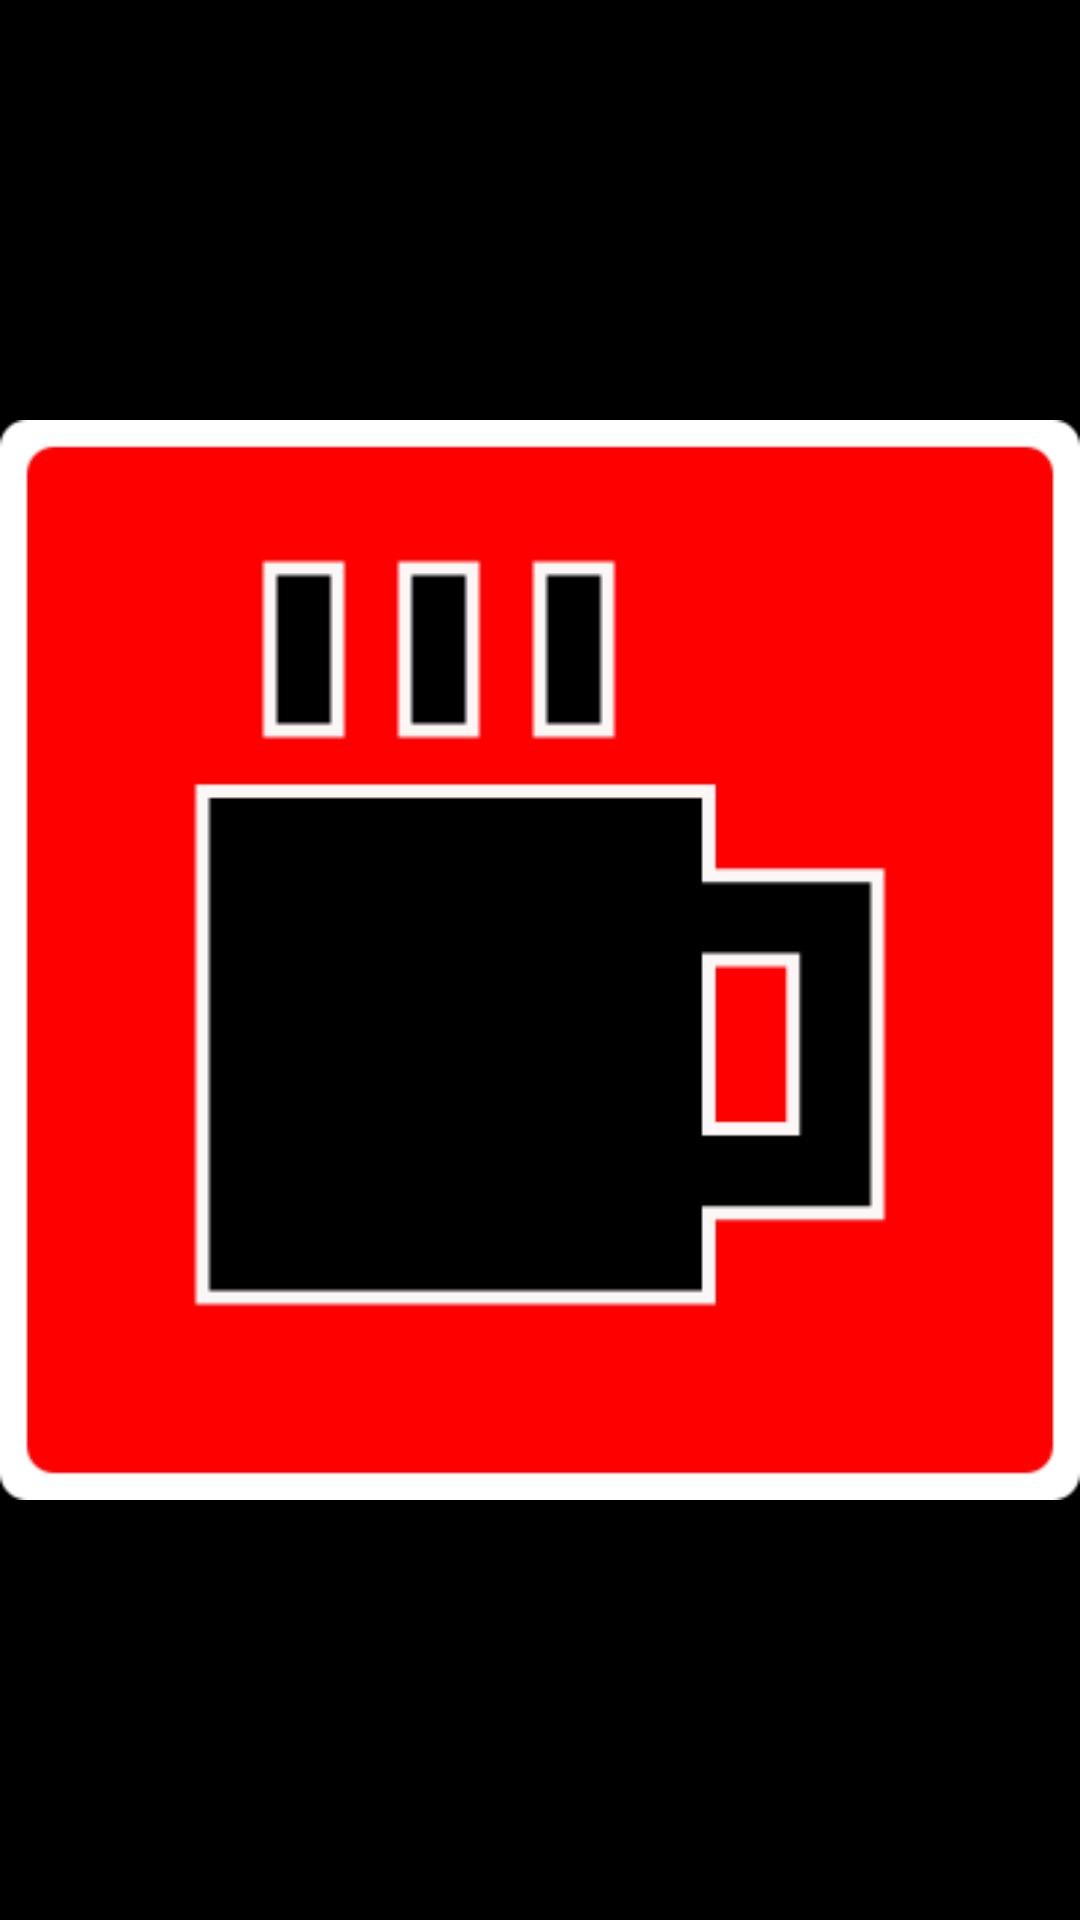

Reconstruct the res/layout file that produces this screen, plus the resources it refers to.
<!-- AndroidManifest.xml: application theme AppTheme -->
<!-- res/layout/tile_front.xml -->
<?xml version="1.0" encoding="utf-8"?>
<ImageView xmlns:android="http://schemas.android.com/apk/res/android"
    xmlns:app="http://schemas.android.com/apk/res-auto"
    android:id="@+id/imgTileFront"
    android:layout_width="322dp"
    android:layout_height="322dp"
    android:layout_centerInParent="true"
    app:srcCompat="@mipmap/scrum_coffee" />
<!-- resources referenced by this layout -->
<resources>
  <!-- mipmap scrum_coffee: png bitmap (mipmap-xxhdpi, 2811 bytes) -->
  <style name="AppTheme" parent="Theme.AppCompat.NoActionBar">
          
          <item name="colorPrimary">@color/colorPrimary</item>
          <item name="colorPrimaryDark">@color/colorPrimaryDark</item>
          <item name="colorAccent">@color/colorAccent</item>
          <item name="android:windowFullscreen">true</item>
          <item name="android:colorBackground">@color/background_material_dark</item>
      </style>
  <color name="colorPrimary">#d50000</color>
  <color name="colorPrimaryDark">#3e2723</color>
  <color name="colorAccent">#e53935</color>
  <color name="background_material_dark">#000000</color>
</resources>
